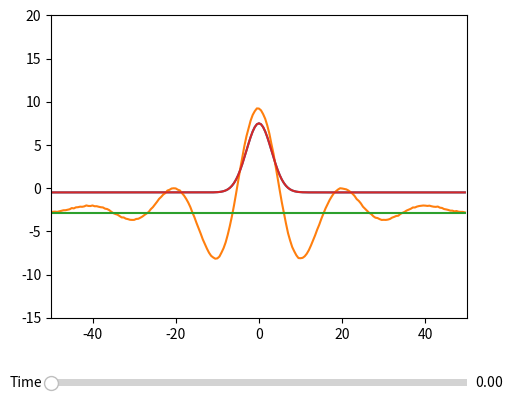

This figure's Python source:
import numpy as np
import matplotlib.pyplot as plt
from random import random
from matplotlib.widgets import Slider, Button, RadioButtons


#discretizar espaço e tempo
dx = 0.5
lim = 100
X = np.arange(-lim/2,lim/2,dx)
numNeu = len(X)
eps = 0.03


T = 4
numSteps = 100
dt = T/numSteps

#variáveis
h = 2.8997
A = 2
b = 0.08
alfa = np.pi/10

fun_u = np.zeros((numSteps,numNeu))

def fun_f(x):
    if(x < 0):
        return 0
    else:
        return 1

def fun_w(x):
    return A*np.exp(-b*np.abs(x))*(b*np.sin(np.abs(alfa*x)) + np.cos(alfa*x))

def Integral(x,t):
    return sum([dx*(fun_w(x-X[y])*fun_f(fun_u[t,y]-h)) for y in range(numNeu)])

#fun_u[0]=fun_S
fun_u[0] = -0.5 + 8 * np.exp(-(X**2)/18)

for i in range(1,numSteps):
    fun_u[i] = (1-dt)*fun_u[i-1] + dt*(Integral(X,i-1))#+ eps*r.random()# + fun_u[0])
    for j in range(int((1/dx)*lim)):
        fun_u[i,j] += eps*random()




#Plot
fig, _ = plt.subplots()
plt.subplots_adjust(left=0.25, bottom=0.25)
plt.axis((-lim/2,lim/2,-15,20))

plt.plot(X,fun_u[0])
plt.plot(X,fun_u[-1] - h )
plt.plot(X,np.zeros(numNeu) - h)

#Sliders
l, = plt.plot(X,fun_u[0])
axtemp = plt.axes([0.25, 0.1, 0.65, 0.03])

stemp = Slider(axtemp, 'Time', 0, T-dt, valinit=0)

def update(val):
    temp = stemp.val
    l.set_ydata(fun_u[int(temp/dt)])
    fig.canvas.draw_idle()

stemp.on_changed(update)
#


plt.show()
#
